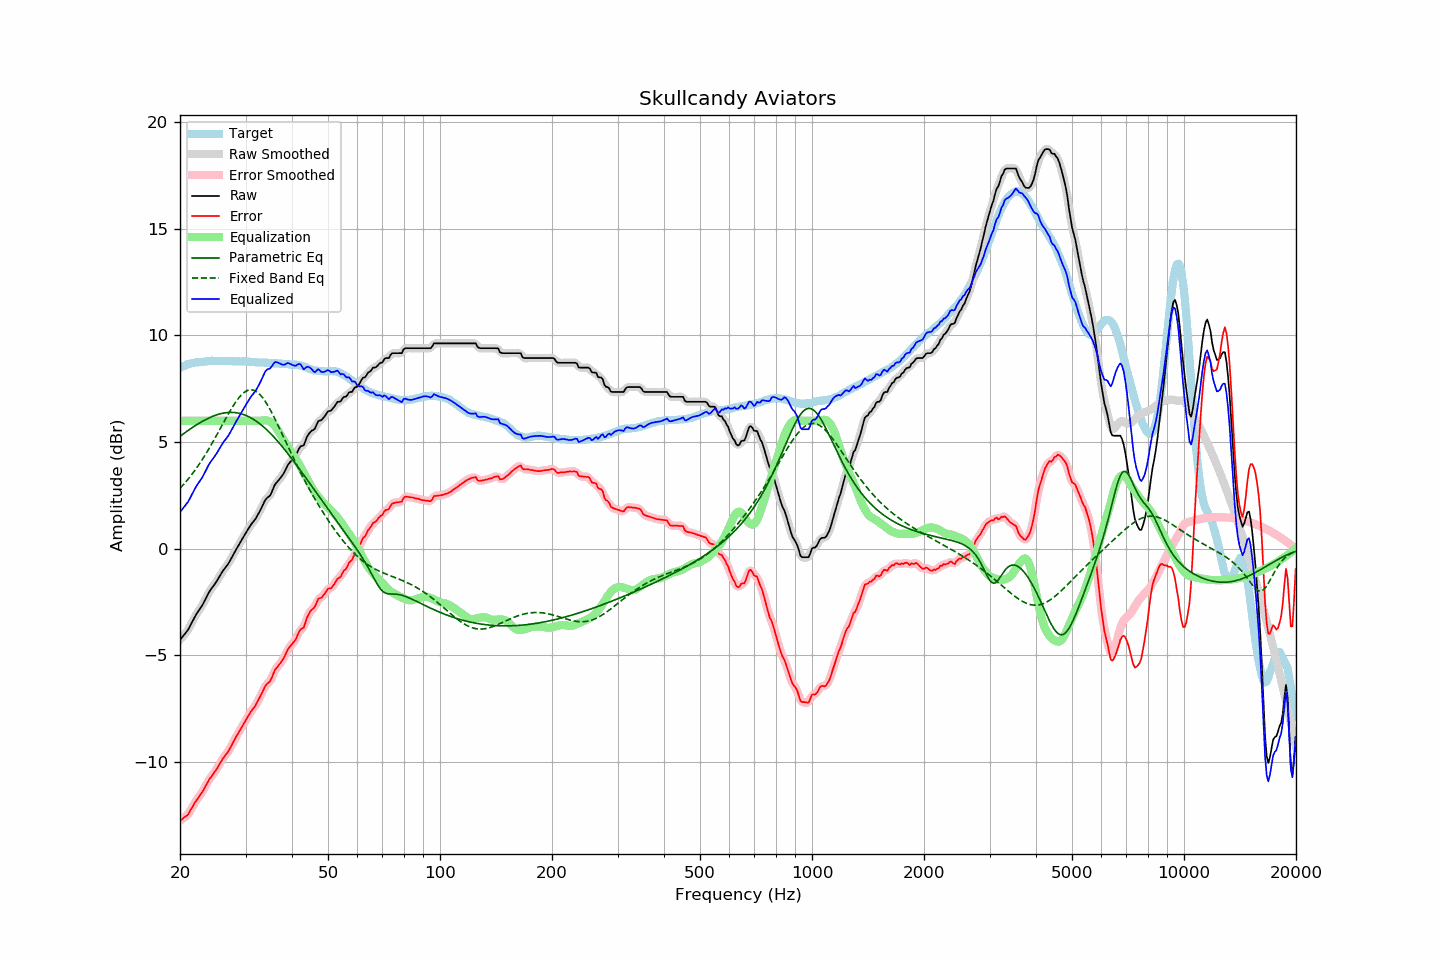

The file beside this chart, header and first rows:
frequency, raw, error, smoothed, error_smoothed, equalization, parametric_eq, fixed_band_eq, equalized_raw, equalized_smoothed, target
20.00, -4.28, -12.76, -4.27, -12.76, 6.00, 5.27, 2.83, 1.72, 1.73, 8.48
20.20, -4.19, -12.71, -4.19, -12.71, 6.00, 5.33, 2.91, 1.81, 1.81, 8.52
20.40, -4.09, -12.64, -4.10, -12.66, 6.00, 5.38, 2.99, 1.91, 1.90, 8.55
20.61, -4.00, -12.58, -4.00, -12.59, 6.00, 5.44, 3.08, 2.00, 2.00, 8.58
20.81, -3.90, -12.52, -3.90, -12.53, 6.00, 5.49, 3.17, 2.10, 2.10, 8.62
21.02, -3.81, -12.47, -3.79, -12.45, 6.00, 5.54, 3.26, 2.19, 2.21, 8.66
21.23, -3.66, -12.33, -3.66, -12.34, 6.00, 5.60, 3.35, 2.34, 2.34, 8.67
21.44, -3.52, -12.21, -3.52, -12.21, 6.00, 5.65, 3.45, 2.48, 2.48, 8.69
21.66, -3.37, -12.08, -3.37, -12.07, 6.00, 5.70, 3.55, 2.63, 2.63, 8.71
21.87, -3.22, -11.94, -3.22, -11.95, 6.00, 5.75, 3.65, 2.78, 2.78, 8.72
22.09, -3.09, -11.83, -3.09, -11.83, 6.00, 5.80, 3.75, 2.91, 2.91, 8.74
22.31, -2.98, -11.72, -2.97, -11.72, 6.00, 5.84, 3.86, 3.02, 3.03, 8.74
22.54, -2.86, -11.61, -2.86, -11.62, 6.00, 5.89, 3.97, 3.14, 3.14, 8.75
22.76, -2.75, -11.51, -2.75, -11.51, 6.00, 5.93, 4.08, 3.25, 3.25, 8.76
22.99, -2.64, -11.40, -2.63, -11.39, 6.00, 5.98, 4.20, 3.36, 3.37, 8.76
23.22, -2.49, -11.26, -2.49, -11.26, 6.00, 6.02, 4.32, 3.51, 3.51, 8.77
23.45, -2.34, -11.12, -2.34, -11.12, 6.00, 6.06, 4.44, 3.66, 3.66, 8.78
23.69, -2.19, -10.98, -2.19, -10.98, 6.00, 6.10, 4.56, 3.81, 3.81, 8.79
23.92, -2.05, -10.85, -2.05, -10.85, 6.00, 6.13, 4.69, 3.95, 3.95, 8.80
24.16, -1.93, -10.74, -1.93, -10.74, 6.00, 6.17, 4.82, 4.07, 4.07, 8.81
24.40, -1.83, -10.65, -1.83, -10.64, 6.00, 6.20, 4.95, 4.17, 4.17, 8.82
24.65, -1.73, -10.54, -1.73, -10.54, 6.00, 6.23, 5.08, 4.27, 4.27, 8.81
24.89, -1.62, -10.42, -1.62, -10.43, 6.00, 6.26, 5.21, 4.38, 4.38, 8.81
25.14, -1.51, -10.31, -1.50, -10.31, 6.00, 6.28, 5.35, 4.49, 4.50, 8.81
25.39, -1.38, -10.18, -1.38, -10.18, 6.00, 6.31, 5.49, 4.62, 4.62, 8.81
25.65, -1.25, -10.06, -1.25, -10.05, 6.00, 6.33, 5.63, 4.75, 4.75, 8.81
25.91, -1.13, -9.93, -1.13, -9.93, 6.00, 6.34, 5.76, 4.87, 4.87, 8.79
26.16, -1.01, -9.81, -1.01, -9.82, 6.00, 6.36, 5.90, 4.99, 4.99, 8.80
26.43, -0.91, -9.71, -0.91, -9.71, 6.00, 6.37, 6.04, 5.09, 5.09, 8.80
26.69, -0.81, -9.61, -0.81, -9.61, 6.00, 6.38, 6.17, 5.19, 5.19, 8.80
26.96, -0.71, -9.51, -0.70, -9.51, 6.00, 6.39, 6.31, 5.29, 5.30, 8.80
27.23, -0.58, -9.38, -0.58, -9.38, 6.00, 6.39, 6.44, 5.42, 5.42, 8.80
27.50, -0.44, -9.24, -0.44, -9.24, 6.00, 6.39, 6.57, 5.56, 5.56, 8.80
27.77, -0.30, -9.09, -0.30, -9.09, 6.00, 6.39, 6.69, 5.70, 5.70, 8.79
28.05, -0.17, -8.96, -0.16, -8.95, 6.00, 6.38, 6.81, 5.83, 5.84, 8.79
28.33, -0.03, -8.81, -0.03, -8.82, 6.00, 6.38, 6.92, 5.97, 5.97, 8.78
28.62, 0.10, -8.69, 0.10, -8.68, 6.00, 6.36, 7.02, 6.10, 6.10, 8.79
28.90, 0.23, -8.56, 0.23, -8.55, 6.00, 6.35, 7.11, 6.23, 6.23, 8.79
29.19, 0.36, -8.41, 0.36, -8.42, 6.00, 6.33, 7.20, 6.36, 6.36, 8.78
29.48, 0.49, -8.29, 0.49, -8.29, 6.00, 6.31, 7.27, 6.49, 6.49, 8.78
29.78, 0.62, -8.16, 0.62, -8.16, 6.00, 6.28, 7.33, 6.62, 6.62, 8.78
30.08, 0.75, -8.03, 0.75, -8.03, 6.00, 6.25, 7.38, 6.75, 6.75, 8.78
30.38, 0.87, -7.90, 0.87, -7.90, 6.00, 6.22, 7.42, 6.87, 6.87, 8.77
30.68, 0.99, -7.78, 0.99, -7.78, 6.00, 6.18, 7.44, 6.99, 6.99, 8.77
30.99, 1.11, -7.65, 1.10, -7.66, 6.00, 6.14, 7.45, 7.11, 7.10, 8.76
31.30, 1.21, -7.55, 1.20, -7.55, 6.00, 6.10, 7.44, 7.21, 7.20, 8.76
31.61, 1.30, -7.46, 1.30, -7.45, 6.00, 6.05, 7.42, 7.30, 7.30, 8.76
31.93, 1.40, -7.35, 1.41, -7.34, 6.00, 6.00, 7.39, 7.40, 7.41, 8.75
32.24, 1.53, -7.20, 1.53, -7.21, 6.00, 5.95, 7.34, 7.53, 7.53, 8.73
32.57, 1.67, -7.06, 1.67, -7.06, 6.00, 5.90, 7.28, 7.67, 7.67, 8.73
32.89, 1.81, -6.92, 1.82, -6.91, 6.00, 5.84, 7.21, 7.81, 7.82, 8.73
33.22, 1.97, -6.76, 1.97, -6.76, 6.01, 5.78, 7.12, 7.98, 7.98, 8.73
33.55, 2.12, -6.61, 2.13, -6.60, 6.02, 5.71, 7.02, 8.14, 8.15, 8.73
33.89, 2.28, -6.45, 2.26, -6.46, 6.03, 5.64, 6.91, 8.31, 8.29, 8.73
34.23, 2.37, -6.35, 2.36, -6.37, 6.02, 5.57, 6.79, 8.39, 8.38, 8.72
34.57, 2.43, -6.28, 2.43, -6.29, 6.00, 5.50, 6.67, 8.43, 8.43, 8.71
34.92, 2.49, -6.22, 2.52, -6.19, 5.96, 5.43, 6.53, 8.45, 8.48, 8.71
35.27, 2.64, -6.07, 2.65, -6.05, 5.91, 5.35, 6.39, 8.54, 8.56, 8.71
35.62, 2.82, -5.88, 2.81, -5.89, 5.84, 5.27, 6.25, 8.66, 8.65, 8.70
35.97, 3.00, -5.69, 2.97, -5.72, 5.75, 5.19, 6.09, 8.76, 8.73, 8.70
... 635 more rows
